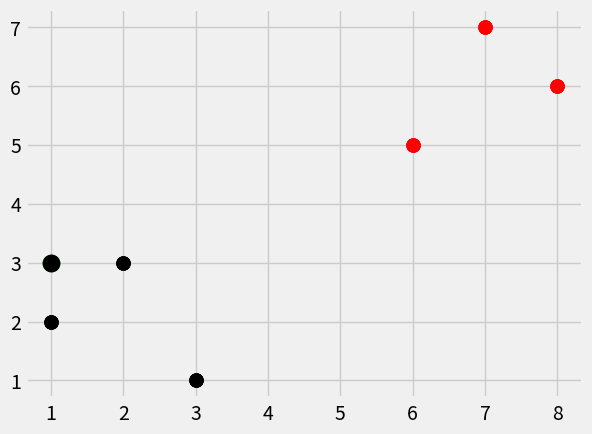

Write the Python code that produced this figure.
import numpy as np
from math import sqrt
import matplotlib.pyplot as plt
from matplotlib import style
from collections import Counter
import warnings

style.use('fivethirtyeight')

dataset={'k':[[1,2],[2,3],[3,1]] , 'r':[[6,5],[7,7],[8,6]]}
new_features=[1,3]


[ [ plt.scatter(ii[0],ii[1] , s=100 , color=i ) for ii in dataset[i] ] for i in dataset ]   #Here we took x and y coordinates
#  as the values sprecified in the groups as (1,2) ,(2,3) etc. This is done by running a loop over data set first 
# i.e represented by lettter i and further classification is done as ii which represents the points.
plt.scatter(new_features[0],new_features[1] , s=150 , color='green')
plt.show()


def k_nearest_neighbors (data , predict , k=3):
    if len(data)>=k:
        warnings.warn('K is set to a value less than total voting groups!')
    distances=[]
    for group in data:
        for features in data[group]:
            euclidean_distance=np.linalg.norm(np.array(features)-np.array(predict))
            distances.append([euclidean_distance,group])
    votes = [i[1] for i in sorted(distances)[:k]] # iterate the minimum distances for k distances only
    vote_result=Counter(votes).most_common(1)[0][0] #calculate out the mlost common group in the k minimum distances
    return vote_result

result = k_nearest_neighbors (dataset , new_features , k=3)

print("Your observation lies in" ,result, "group")

[ [ plt.scatter(ii[0],ii[1] , s=100 , color=i ) for ii in dataset[i] ] for i in dataset ]   #Here we took x and y coordinates
#  as the values sprecified in the groups as (1,2) ,(2,3) etc. This is done by running a loop over data set first 
# i.e represented by lettter i and further classification is done as ii which represents the points.
plt.scatter(new_features[0],new_features[1] , s=150 , color=result)
plt.show()
      
            
            